Run: headless pygame with SDL's dummy video driver; simulated clock (each Clock.tick advances the game by its frame time, no real sleeping); random seed 0; keys injected as events and as key.get_pressed() state; no mouse input.
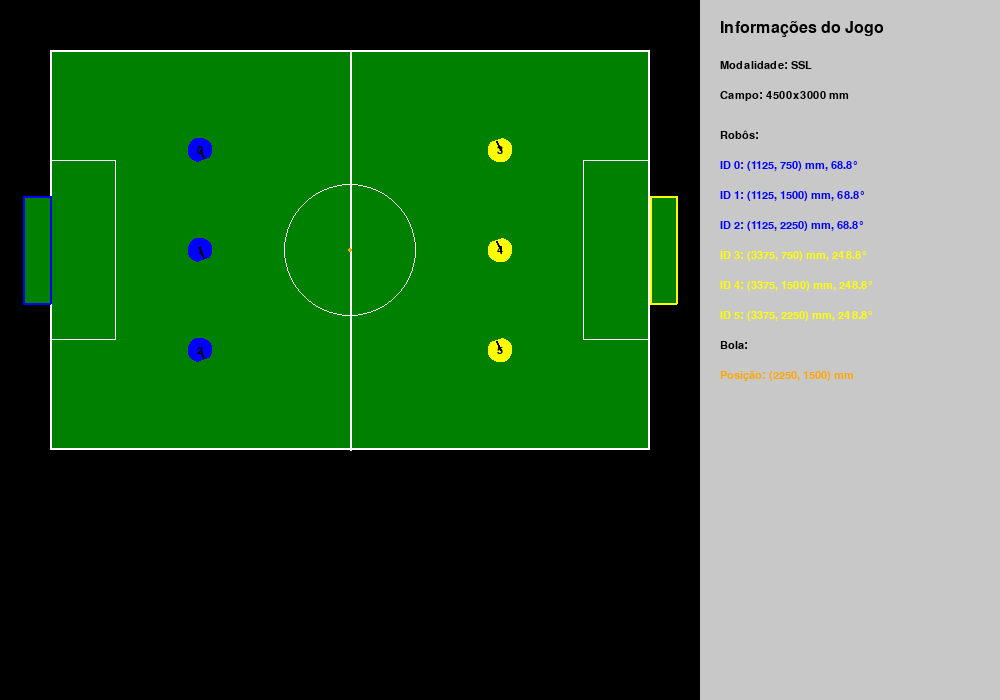
Frame 1 of 4 · flips 1–60 · no input
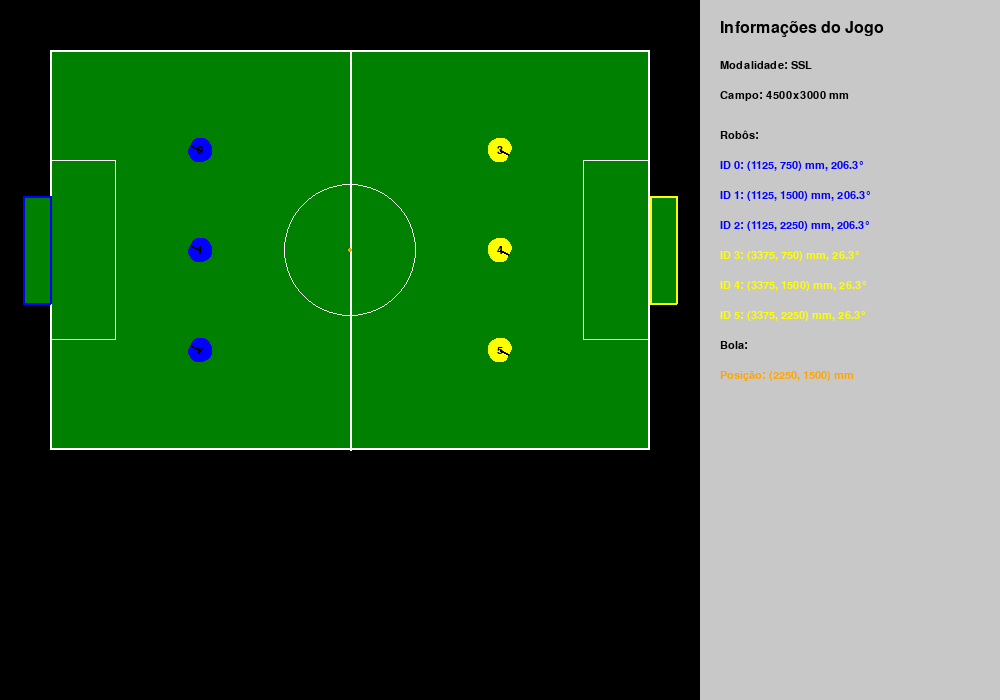
Frame 2 of 4 · flips 61–180 · tapped SPACE, RETURN · held RIGHT (→), D
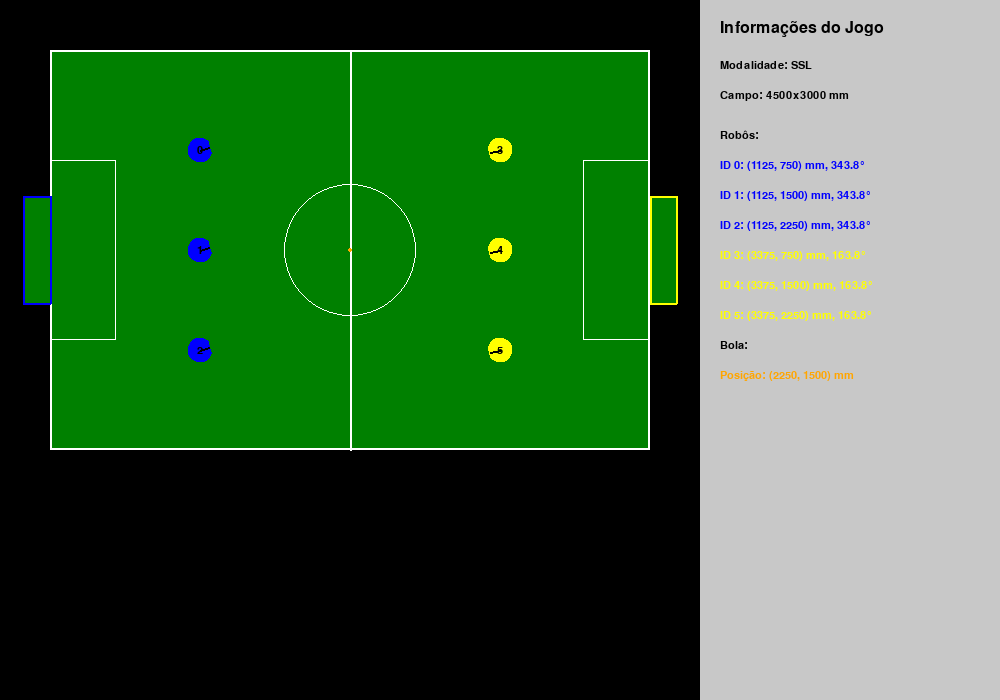
Frame 3 of 4 · flips 181–300 · held DOWN (↓), S
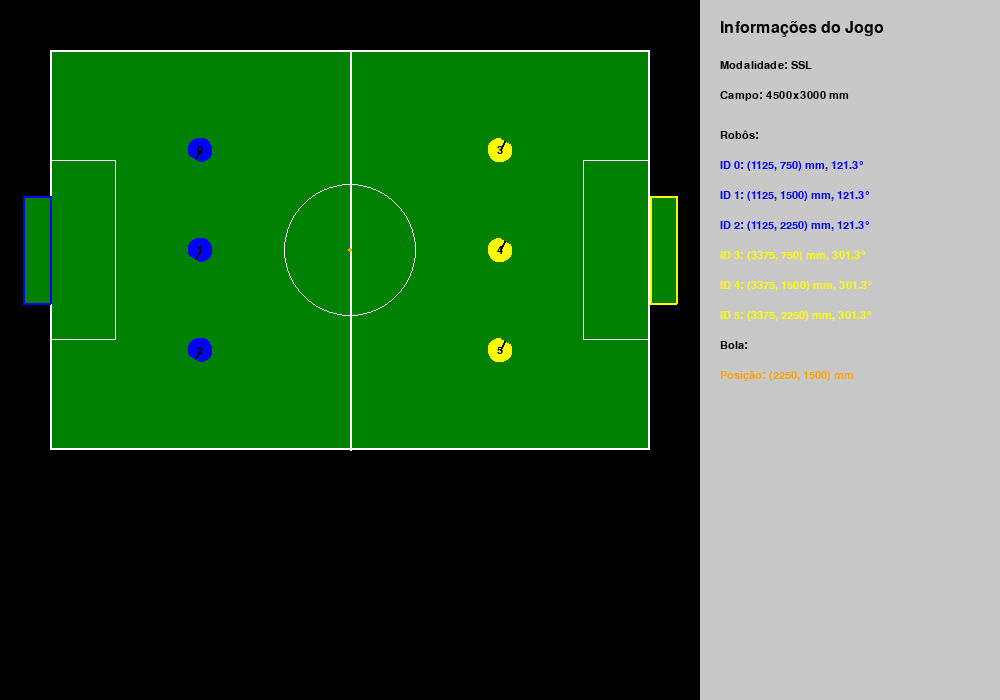
Frame 4 of 4 · flips 301–420 · held LEFT (←), A, UP (↑), W

The pygame program that drew these frames:

import pygame
import sys
import math
from enum import Enum

# Configurações do Pygame
WINDOW_WIDTH = 1000
WINDOW_HEIGHT = 700
INFO_PANEL_WIDTH = 300
FIELD_PANEL_WIDTH = WINDOW_WIDTH - INFO_PANEL_WIDTH

# Cores
GREEN = (0, 128, 0)
WHITE = (255, 255, 255)
BLACK = (0, 0, 0)
ORANGE = (255, 165, 0)
BLUE = (0, 0, 255)
YELLOW = (255, 255, 0)
GRAY = (200, 200, 200)
RED = (255, 0, 0)


class GameMode(Enum):
    SSL = 1
    VSSS = 2


# Parâmetros das modalidades em milímetros
MODALITY_PARAMS = {
    GameMode.SSL: {
        "field_size": (4500, 3000),
        "robot_radius": 90,  # 180mm de diâmetro
        "robot_shape": "circle",
        "ball_radius": 21.5,  # 43mm de diâmetro
        "goalkeeper_area_size": (500, 1350),
        "center_circle_size": 1000,
        "goal_size": (800, 200, 200)  # (largura, profundidade, altura)
    },
    GameMode.VSSS: {
        "field_size": (1500, 1200),
        "robot_radius": 40,  # 80mm de lado (metade para o centro)
        "robot_shape": "square",
        "ball_radius": 21.5,  # mesmo tamanho que SSL
        "goalkeeper_area_size": (150, 700),
        "center_circle_size": 400,
        "goal_size": (400, 100, 100)  # (largura, profundidade, altura)
    }
}


class Robot:
    def __init__(self, robot_id, x, y, orientation, team):
        self.id = robot_id
        self.x = x  # mm
        self.y = y  # mm
        self.orientation = orientation  # radianos (0 no eixo X)
        self.team = team  # 'blue' ou 'yellow'


class Ball:
    def __init__(self, x, y):
        self.x = x  # mm
        self.y = y  # mm


class SoccerVisualizer:
    def __init__(self):
        pygame.init()
        self.screen = pygame.display.set_mode((WINDOW_WIDTH, WINDOW_HEIGHT))
        pygame.display.set_caption(
            "Robotic Soccer Visualizer - ROS2 Integration Ready")
        self.font = pygame.font.SysFont('Arial', 16)
        self.big_font = pygame.font.SysFont('Arial', 24)

        # Dados iniciais
        self.game_mode = GameMode.SSL
        self.robots = []
        self.ball = Ball(0, 0)
        self.scale_factor = 1.0
        self.field_offset_x = 50
        self.field_offset_y = 50

        # Adiciona alguns robôs de exemplo
        self.add_sample_robots()

    def add_sample_robots(self):
        """Adiciona robôs de exemplo para demonstração"""
        params = MODALITY_PARAMS[self.game_mode]
        field_w, field_h = params["field_size"]

        # Robôs azuis
        for i in range(3):
            self.robots.append(Robot(
                i,
                field_w * 0.25,
                field_h * (0.25 + i*0.25),
                0, 'blue'
            ))

        # Robôs amarelos
        for i in range(3):
            self.robots.append(Robot(
                i+3,
                field_w * 0.75,
                field_h * (0.25 + i*0.25),
                math.pi, 'yellow'
            ))

        # Bola no centro
        self.ball = Ball(field_w / 2, field_h / 2)

    def update_robots(self, robot_data):
        """Atualiza os robôs com dados recebidos da visão"""
        self.robots = []
        for data in robot_data:
            self.robots.append(Robot(
                data.id,
                data.x_mm,  # Posição X em mm
                data.y_mm,  # Posição Y em mm
                data.orientation_rad,  # Orientação em radianos
                data.team  # 'blue' ou 'yellow'
            ))

    def update_game_mode(self, new_mode):
        """Altera a modalidade do jogo"""
        self.game_mode = new_mode
        self.robots = []
        self.add_sample_robots()
        self.calculate_scale_factor()

    def calculate_scale_factor(self):
        """Calcula o fator de escala para desenhar o campo na tela"""
        params = MODALITY_PARAMS[self.game_mode]
        field_w, field_h = params["field_size"]

        # Calcula o maior fator de escala que cabe no painel do campo
        scale_w = (FIELD_PANEL_WIDTH - 2*self.field_offset_x) / field_w
        scale_h = (WINDOW_HEIGHT - 2*self.field_offset_y) / field_h
        self.scale_factor = min(scale_w, scale_h)

    def mm_to_px(self, mm_x, mm_y):
        """Converte coordenadas em mm para pixels na tela"""
        px_x = self.field_offset_x + mm_x * self.scale_factor
        px_y = self.field_offset_y + mm_y * self.scale_factor
        return px_x, px_y

    def draw_field(self):
        """Desenha o campo com goleiras dinâmicas"""
        params = MODALITY_PARAMS[self.game_mode]
        field_w, field_h = params["field_size"]
        goal_w, goal_d, _ = params["goal_size"]  # Ignoramos a altura pois é 2D

        # Conversão para pixels
        field_px_w = field_w * self.scale_factor
        field_px_h = field_h * self.scale_factor
        field_px_x, field_px_y = self.mm_to_px(0, 0)
        goal_px_w = goal_w * self.scale_factor
        goal_px_d = goal_d * self.scale_factor

        # Campo principal
        pygame.draw.rect(self.screen, GREEN,
                         (field_px_x, field_px_y, field_px_w, field_px_h))

        # Linhas brancas
        pygame.draw.rect(self.screen, WHITE,
                         (field_px_x, field_px_y, field_px_w, field_px_h), 2)

        # Linha central
        center_x = field_px_x + field_px_w / 2
        pygame.draw.line(self.screen, WHITE,
                         (center_x, field_px_y),
                         (center_x, field_px_y + field_px_h), 2)

        # Círculo central
        center_circle_diameter = params["center_circle_size"]
        center_circle_radius_px = (
            center_circle_diameter / 2) * self.scale_factor
        pygame.draw.circle(self.screen, WHITE,
                           (center_x, field_px_y + field_px_h / 2),
                           center_circle_radius_px, 1)

        # Áreas do goleiro
        goal_area_w, goal_area_h = params["goalkeeper_area_size"]
        goal_area_px_w = goal_area_w * self.scale_factor
        goal_area_px_h = goal_area_h * self.scale_factor

        pygame.draw.rect(self.screen, WHITE,
                         (field_px_x, field_px_y + field_px_h/2 - goal_area_px_h/2,
                          goal_area_px_w, goal_area_px_h), 1)
        pygame.draw.rect(self.screen, WHITE,
                         (field_px_x + field_px_w - goal_area_px_w,
                          field_px_y + field_px_h/2 - goal_area_px_h/2,
                          goal_area_px_w, goal_area_px_h), 1)

        # Elementos específicos do VSSS
        if self.game_mode == GameMode.VSSS:
            # Conversão para pixels
            field_px_x, field_px_y = self.mm_to_px(0, 0)
            field_px_w = field_w * self.scale_factor
            field_px_h = field_h * self.scale_factor

            # Marcas em '+' (cruzamentos)
            cross_size = 20 * self.scale_factor  # Tamanho das cruzes
            cross_positions = [
                (field_w/4, field_h/2),       # Centro esquerdo
                (3*field_w/4, field_h/2),     # Centro direito
                (field_w/4, field_h/5.2),       # Centro superior esquerdo
                (3*field_w/4, field_h/5.2),     # Centro superior direito
                # Centro inferior esquerdo
                (field_w/4, field_h - field_h/5.2),
                (3*field_w/4, field_h - field_h/5.2),   # Centro inferior direito
            ]

            for pos_x, pos_y in cross_positions:
                px_x, px_y = self.mm_to_px(pos_x, pos_y)
                # Linha horizontal
                pygame.draw.line(self.screen, WHITE,
                                 (px_x - cross_size, px_y),
                                 (px_x + cross_size, px_y), 2)
                # Linha vertical
                pygame.draw.line(self.screen, WHITE,
                                 (px_x, px_y - cross_size),
                                 (px_x, px_y + cross_size), 2)

            # Cantos chanfrados (diagonais)
            corner_size = 70 * self.scale_factor  # Tamanho do chanfro
            corners = [
                # (canto_x, canto_y, direção_x, direção_y)
                (0, 70, 1, -1),           # Superior esquerdo
                (field_w - 5, 70, -1, -1),     # Superior direito
                (0, field_h - 75, 1, 1),     # Inferior esquerdo
                (field_w-5, field_h-75, -1, 1)  # Inferior direito
            ]

            for corner_x, corner_y, dir_x, dir_y in corners:
                start_x, start_y = self.mm_to_px(corner_x, corner_y)
                end_x = start_x + corner_size * dir_x
                end_y = start_y + corner_size * dir_y
                pygame.draw.line(self.screen, WHITE,
                                 (start_x, start_y),
                                 (end_x, end_y), 2)

        # Goleiras dinâmicas
        for side in ['left', 'right']:
            # Determina a cor da borda baseada nos robôs mais próximos
            border_color = WHITE  # Default
            min_dist = float('inf')

            for robot in self.robots:
                # Calcula distância ao centro da goleira
                goal_center_x = 0 if side == 'left' else field_w
                dist = math.sqrt((robot.x - goal_center_x) **
                                 2 + (robot.y - field_h/2)**2)

                if dist < min_dist:
                    min_dist = dist
                    border_color = BLUE if robot.team == 'blue' else YELLOW

            # Pontos da goleira
            if side == 'left':
                goal_points = [
                    (field_px_x, field_px_y + field_px_h/2 - goal_px_w/2),
                    (field_px_x - goal_px_d, field_px_y +
                     field_px_h/2 - goal_px_w/2),
                    (field_px_x - goal_px_d, field_px_y +
                     field_px_h/2 + goal_px_w/2),
                    (field_px_x, field_px_y + field_px_h/2 + goal_px_w/2)
                ]
            else:
                goal_points = [
                    (field_px_x + field_px_w, field_px_y +
                     field_px_h/2 - goal_px_w/2),
                    (field_px_x + field_px_w + goal_px_d,
                     field_px_y + field_px_h/2 - goal_px_w/2),
                    (field_px_x + field_px_w + goal_px_d,
                     field_px_y + field_px_h/2 + goal_px_w/2),
                    (field_px_x + field_px_w, field_px_y + field_px_h/2 + goal_px_w/2)
                ]

            # Desenha goleira (verde com borda colorida)
            pygame.draw.polygon(self.screen, GREEN, goal_points)
            pygame.draw.polygon(self.screen, border_color, goal_points, 2)

    def draw_robot(self, robot):
        """Desenha um robô de acordo com a modalidade atual"""
        params = MODALITY_PARAMS[self.game_mode]
        robot_px_x, robot_px_y = self.mm_to_px(robot.x, robot.y)
        robot_px_radius = int(params["robot_radius"] * self.scale_factor)

        color = BLUE if robot.team == 'blue' else YELLOW

        if params["robot_shape"] == "circle":
            # Versão simplificada e funcional para SSL
            # 1. Criamos uma lista de pontos para o círculo truncado
            points = []
            start_angle = -150  # Começa a 160° no sentido anti-horário
            end_angle = 150     # Termina a 160° no sentido horário

            # Adiciona pontos do arco
            for angle in range(start_angle, end_angle + 1, 5):
                rad = math.radians(angle)
                x = robot_px_x + robot_px_radius * \
                    math.cos(rad + robot.orientation + math.pi)
                y = robot_px_y + robot_px_radius * \
                    math.sin(rad + robot.orientation + math.pi)
                points.append((x, y))

            # Adiciona os pontos do segmento reto
            rad_start = math.radians(start_angle) + robot.orientation + math.pi
            rad_end = math.radians(end_angle) + robot.orientation + math.pi
            points.append((
                robot_px_x + robot_px_radius * math.cos(rad_end),
                robot_px_y + robot_px_radius * math.sin(rad_end)
            ))
            points.append((
                robot_px_x + robot_px_radius * math.cos(rad_start),
                robot_px_y + robot_px_radius * math.sin(rad_start)
            ))

            # Desenha o polígono
            pygame.draw.polygon(self.screen, color, points)

            # Linha de orientação
            end_x = robot_px_x + robot_px_radius * \
                0.8 * math.cos(robot.orientation)
            end_y = robot_px_y + robot_px_radius * \
                0.8 * math.sin(robot.orientation)
            pygame.draw.line(self.screen, BLACK,
                             (robot_px_x, robot_px_y),
                             (end_x, end_y), 2)
        else:
            # Robô quadrado (VSSS) - versão corrigida
            # Cria uma superfície para o robô com a frente para a direita (0 rad)
            robot_surface = pygame.Surface((robot_px_radius*2, robot_px_radius*2),
                                           pygame.SRCALPHA)

            # Desenha o quadrado (centrado)
            pygame.draw.rect(robot_surface, color,
                             (0, 0, robot_px_radius*2, robot_px_radius*2))

            # Desenha a linha de orientação (para a direita inicialmente)
            front_center = (robot_px_radius*2, robot_px_radius)
            back_center = (0, robot_px_radius)
            pygame.draw.line(robot_surface, BLACK,
                             (robot_px_radius, robot_px_radius),
                             front_center, 2)

            # Rotaciona o robô inteiro (incluindo a linha) pelo ângulo de orientação
            rotated = pygame.transform.rotate(
                robot_surface, -math.degrees(robot.orientation))
            rot_rect = rotated.get_rect(center=(robot_px_x, robot_px_y))
            self.screen.blit(rotated, rot_rect)

        # ID do robô (agora desenhamos por último para ficar sempre visível)
        text = self.font.render(str(robot.id), True, BLACK)
        text_rect = text.get_rect(center=(robot_px_x, robot_px_y))
        self.screen.blit(text, text_rect)

    def draw_ball(self):
        """Desenha a bola"""
        params = MODALITY_PARAMS[self.game_mode]
        ball_px_x, ball_px_y = self.mm_to_px(self.ball.x, self.ball.y)
        ball_px_radius = params["ball_radius"] * self.scale_factor

        pygame.draw.circle(self.screen, ORANGE,
                           (ball_px_x, ball_px_y),
                           ball_px_radius)

    def draw_info_panel(self):
        """Desenha o painel de informações à direita"""
        # Fundo do painel
        pygame.draw.rect(self.screen, GRAY,
                         (FIELD_PANEL_WIDTH, 0, INFO_PANEL_WIDTH, WINDOW_HEIGHT))

        # Título
        title = self.big_font.render("Informações do Jogo", True, BLACK)
        self.screen.blit(title, (FIELD_PANEL_WIDTH + 20, 20))

        # Modalidade atual
        mode_text = self.font.render(
            f"Modalidade: {'SSL' if self.game_mode == GameMode.SSL else 'VSSS'}",
            True, BLACK)
        self.screen.blit(mode_text, (FIELD_PANEL_WIDTH + 20, 60))

        # Dimensões do campo
        params = MODALITY_PARAMS[self.game_mode]
        field_w, field_h = params["field_size"]
        dim_text = self.font.render(
            f"Campo: {field_w}x{field_h} mm", True, BLACK)
        self.screen.blit(dim_text, (FIELD_PANEL_WIDTH + 20, 90))

        # Info dos robôs
        robot_title = self.font.render("Robôs:", True, BLACK)
        self.screen.blit(robot_title, (FIELD_PANEL_WIDTH + 20, 130))

        for i, robot in enumerate(self.robots):
            robot_info = self.font.render(
                f"ID {robot.id}: ({robot.x:.0f}, {robot.y:.0f}) mm, "
                f"{math.degrees(robot.orientation):.1f}°",
                True, BLUE if robot.team == 'blue' else YELLOW)
            self.screen.blit(robot_info, (FIELD_PANEL_WIDTH + 20, 160 + i*30))

        # Info da bola
        ball_title = self.font.render("Bola:", True, BLACK)
        self.screen.blit(ball_title, (FIELD_PANEL_WIDTH +
                         20, 160 + len(self.robots)*30))

        ball_info = self.font.render(
            f"Posição: ({self.ball.x:.0f}, {self.ball.y:.0f}) mm",
            True, ORANGE)
        self.screen.blit(ball_info, (FIELD_PANEL_WIDTH +
                         20, 190 + len(self.robots)*30))

    def run(self):
        """Loop principal do visualizador"""
        self.calculate_scale_factor()
        clock = pygame.time.Clock()

        running = True
        while running:
            for event in pygame.event.get():
                if event.type == pygame.QUIT:
                    running = False
                elif event.type == pygame.KEYDOWN:
                    if event.key == pygame.K_1:
                        self.update_game_mode(GameMode.SSL)
                    elif event.key == pygame.K_2:
                        self.update_game_mode(GameMode.VSSS)

            # Atualizações (aqui você integraria com ROS2)
            # Exemplo: mover robôs para demonstração
            for robot in self.robots:
                robot.orientation += 0.02
                if robot.orientation > 2*math.pi:
                    robot.orientation -= 2*math.pi

            # Desenha tudo
            self.screen.fill(BLACK)
            self.draw_field()

            for robot in self.robots:
                self.draw_robot(robot)

            self.draw_ball()
            self.draw_info_panel()

            pygame.display.flip()
            clock.tick(60)

        pygame.quit()
        sys.exit()


if __name__ == "__main__":
    visualizer = SoccerVisualizer()
    visualizer.run()
